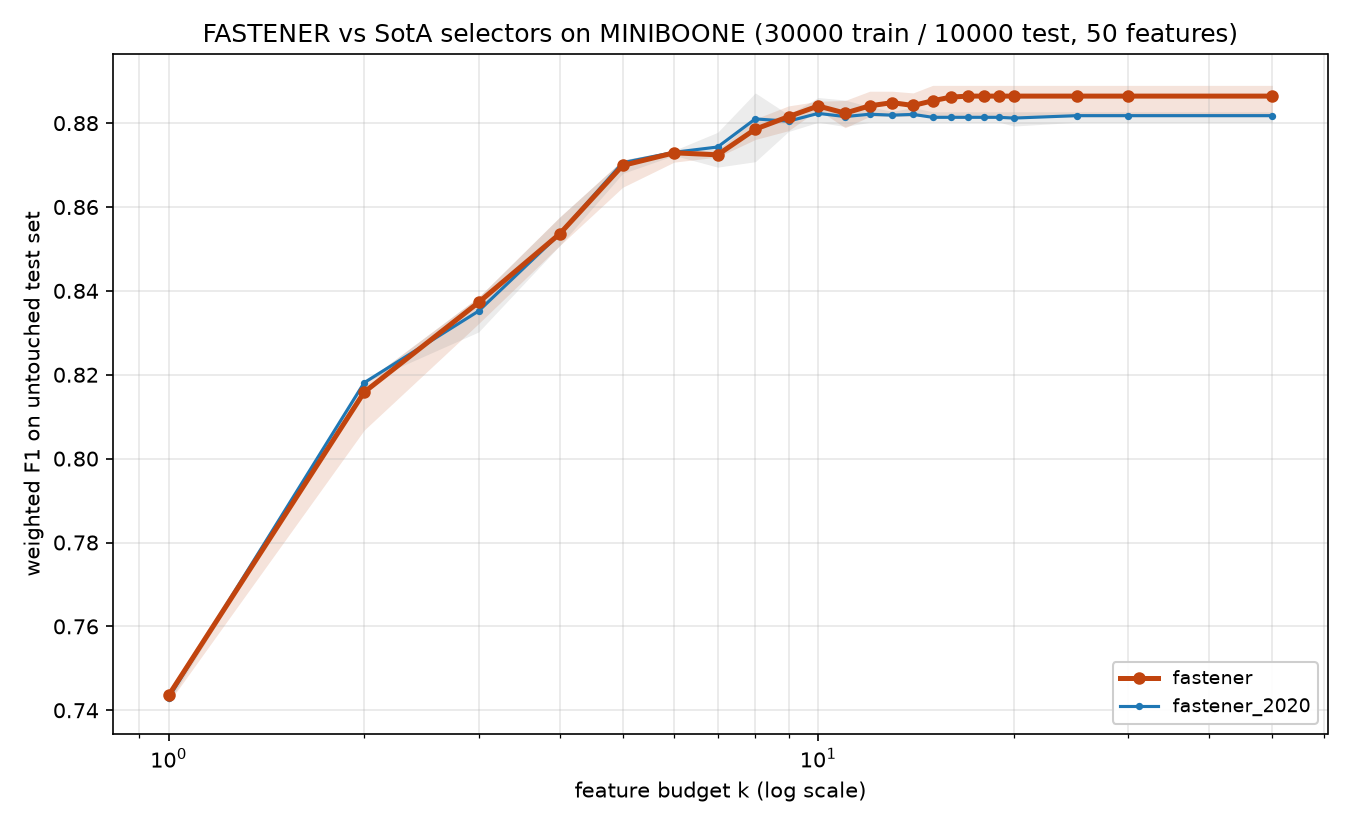

Data behind this chart, as committed beside it:
method, algorithm_id, seed, budget_k, n_features_used, val_f1, test_f1, test_accuracy, test_balanced_accuracy
fastener, fastener@f381469+08e6acd#2ef0, 2020, 1, 1, 0.7488, 0.7447, 0.7454, 0.682
fastener, fastener@f381469+08e6acd#2ef0, 2020, 2, 2, 0.8174, 0.8181, 0.8182, 0.7741
fastener, fastener@f381469+08e6acd#2ef0, 2020, 3, 3, 0.8371, 0.8385, 0.8381, 0.8018
fastener, fastener@f381469+08e6acd#2ef0, 2020, 4, 4, 0.8539, 0.8544, 0.8546, 0.8187
fastener, fastener@f381469+08e6acd#2ef0, 2020, 5, 5, 0.8694, 0.8712, 0.8712, 0.8407
fastener, fastener@f381469+08e6acd#2ef0, 2020, 6, 6, 0.8769, 0.8735, 0.8739, 0.8407
fastener, fastener@f381469+08e6acd#2ef0, 2020, 7, 7, 0.8789, 0.8719, 0.8717, 0.8424
fastener, fastener@f381469+08e6acd#2ef0, 2020, 8, 8, 0.885, 0.8783, 0.8783, 0.8491
fastener, fastener@f381469+08e6acd#2ef0, 2020, 9, 9, 0.887, 0.8782, 0.8783, 0.8482
fastener, fastener@f381469+08e6acd#2ef0, 2020, 10, 10, 0.8883, 0.8832, 0.8831, 0.8557
fastener, fastener@f381469+08e6acd#2ef0, 2020, 11, 11, 0.8904, 0.8839, 0.8839, 0.8562
fastener, fastener@f381469+08e6acd#2ef0, 2020, 12, 11, 0.8904, 0.8839, 0.8839, 0.8562
fastener, fastener@f381469+08e6acd#2ef0, 2020, 13, 11, 0.8904, 0.8839, 0.8839, 0.8562
fastener, fastener@f381469+08e6acd#2ef0, 2020, 14, 11, 0.8904, 0.8839, 0.8839, 0.8562
fastener, fastener@f381469+08e6acd#2ef0, 2020, 15, 11, 0.8904, 0.8839, 0.8839, 0.8562
fastener, fastener@f381469+08e6acd#2ef0, 2020, 16, 16, 0.8916, 0.8876, 0.8878, 0.8593
fastener, fastener@f381469+08e6acd#2ef0, 2020, 17, 16, 0.8916, 0.8876, 0.8878, 0.8593
fastener, fastener@f381469+08e6acd#2ef0, 2020, 18, 16, 0.8916, 0.8876, 0.8878, 0.8593
fastener, fastener@f381469+08e6acd#2ef0, 2020, 19, 16, 0.8916, 0.8876, 0.8878, 0.8593
fastener, fastener@f381469+08e6acd#2ef0, 2020, 20, 16, 0.8916, 0.8876, 0.8878, 0.8593
fastener, fastener@f381469+08e6acd#2ef0, 2020, 25, 16, 0.8916, 0.8876, 0.8878, 0.8593
fastener, fastener@f381469+08e6acd#2ef0, 2020, 30, 16, 0.8916, 0.8876, 0.8878, 0.8593
fastener, fastener@f381469+08e6acd#2ef0, 2020, 50, 16, 0.8916, 0.8876, 0.8878, 0.8593
fastener, fastener@f381469+08e6acd#2ef0, 2021, 1, 1, 0.7489, 0.7418, 0.7427, 0.6779
fastener, fastener@f381469+08e6acd#2ef0, 2021, 2, 2, 0.8035, 0.8068, 0.8067, 0.7609
fastener, fastener@f381469+08e6acd#2ef0, 2021, 3, 3, 0.8321, 0.8322, 0.8325, 0.7905
fastener, fastener@f381469+08e6acd#2ef0, 2021, 4, 4, 0.8552, 0.8508, 0.8508, 0.8153
fastener, fastener@f381469+08e6acd#2ef0, 2021, 5, 5, 0.8694, 0.8712, 0.8712, 0.8407
fastener, fastener@f381469+08e6acd#2ef0, 2021, 6, 6, 0.8769, 0.8735, 0.8739, 0.8407
fastener, fastener@f381469+08e6acd#2ef0, 2021, 7, 7, 0.8789, 0.8719, 0.8717, 0.8424
fastener, fastener@f381469+08e6acd#2ef0, 2021, 8, 8, 0.8841, 0.8761, 0.8765, 0.8435
fastener, fastener@f381469+08e6acd#2ef0, 2021, 9, 9, 0.8874, 0.8841, 0.8845, 0.8538
fastener, fastener@f381469+08e6acd#2ef0, 2021, 10, 10, 0.8881, 0.8852, 0.885, 0.8594
fastener, fastener@f381469+08e6acd#2ef0, 2021, 11, 11, 0.8907, 0.8854, 0.8855, 0.8577
fastener, fastener@f381469+08e6acd#2ef0, 2021, 12, 11, 0.8907, 0.8854, 0.8855, 0.8577
fastener, fastener@f381469+08e6acd#2ef0, 2021, 13, 11, 0.8907, 0.8854, 0.8855, 0.8577
fastener, fastener@f381469+08e6acd#2ef0, 2021, 14, 14, 0.8918, 0.885, 0.8847, 0.8594
fastener, fastener@f381469+08e6acd#2ef0, 2021, 15, 15, 0.8934, 0.8888, 0.8884, 0.8652
fastener, fastener@f381469+08e6acd#2ef0, 2021, 16, 16, 0.8935, 0.886, 0.8857, 0.8611
fastener, fastener@f381469+08e6acd#2ef0, 2021, 17, 17, 0.894, 0.8872, 0.8868, 0.8631
fastener, fastener@f381469+08e6acd#2ef0, 2021, 18, 17, 0.894, 0.8872, 0.8868, 0.8631
fastener, fastener@f381469+08e6acd#2ef0, 2021, 19, 17, 0.894, 0.8872, 0.8868, 0.8631
fastener, fastener@f381469+08e6acd#2ef0, 2021, 20, 17, 0.894, 0.8872, 0.8868, 0.8631
fastener, fastener@f381469+08e6acd#2ef0, 2021, 25, 17, 0.894, 0.8872, 0.8868, 0.8631
fastener, fastener@f381469+08e6acd#2ef0, 2021, 30, 17, 0.894, 0.8872, 0.8868, 0.8631
fastener, fastener@f381469+08e6acd#2ef0, 2021, 50, 17, 0.894, 0.8872, 0.8868, 0.8631
fastener, fastener@f381469+08e6acd#2ef0, 2022, 1, 1, 0.7489, 0.7418, 0.7427, 0.6779
fastener, fastener@f381469+08e6acd#2ef0, 2022, 2, 2, 0.8174, 0.8181, 0.8182, 0.7741
fastener, fastener@f381469+08e6acd#2ef0, 2022, 3, 3, 0.8371, 0.8385, 0.8381, 0.8018
fastener, fastener@f381469+08e6acd#2ef0, 2022, 4, 4, 0.8535, 0.8576, 0.8576, 0.8234
fastener, fastener@f381469+08e6acd#2ef0, 2022, 5, 5, 0.8694, 0.8712, 0.8712, 0.8407
fastener, fastener@f381469+08e6acd#2ef0, 2022, 6, 6, 0.8752, 0.8734, 0.8734, 0.8434
fastener, fastener@f381469+08e6acd#2ef0, 2022, 7, 7, 0.8798, 0.8724, 0.8725, 0.8413
fastener, fastener@f381469+08e6acd#2ef0, 2022, 8, 8, 0.8811, 0.8791, 0.8787, 0.8535
fastener, fastener@f381469+08e6acd#2ef0, 2022, 9, 9, 0.8855, 0.8831, 0.8833, 0.8536
fastener, fastener@f381469+08e6acd#2ef0, 2022, 10, 10, 0.8866, 0.8847, 0.8846, 0.8575
fastener, fastener@f381469+08e6acd#2ef0, 2022, 11, 11, 0.8876, 0.8789, 0.8789, 0.8499
fastener, fastener@f381469+08e6acd#2ef0, 2022, 12, 12, 0.8894, 0.8821, 0.8822, 0.8537
fastener, fastener@f381469+08e6acd#2ef0, 2022, 13, 13, 0.8903, 0.8859, 0.886, 0.8578
fastener, fastener@f381469+08e6acd#2ef0, 2022, 14, 14, 0.8915, 0.8833, 0.8835, 0.8543
... 170 more rows
